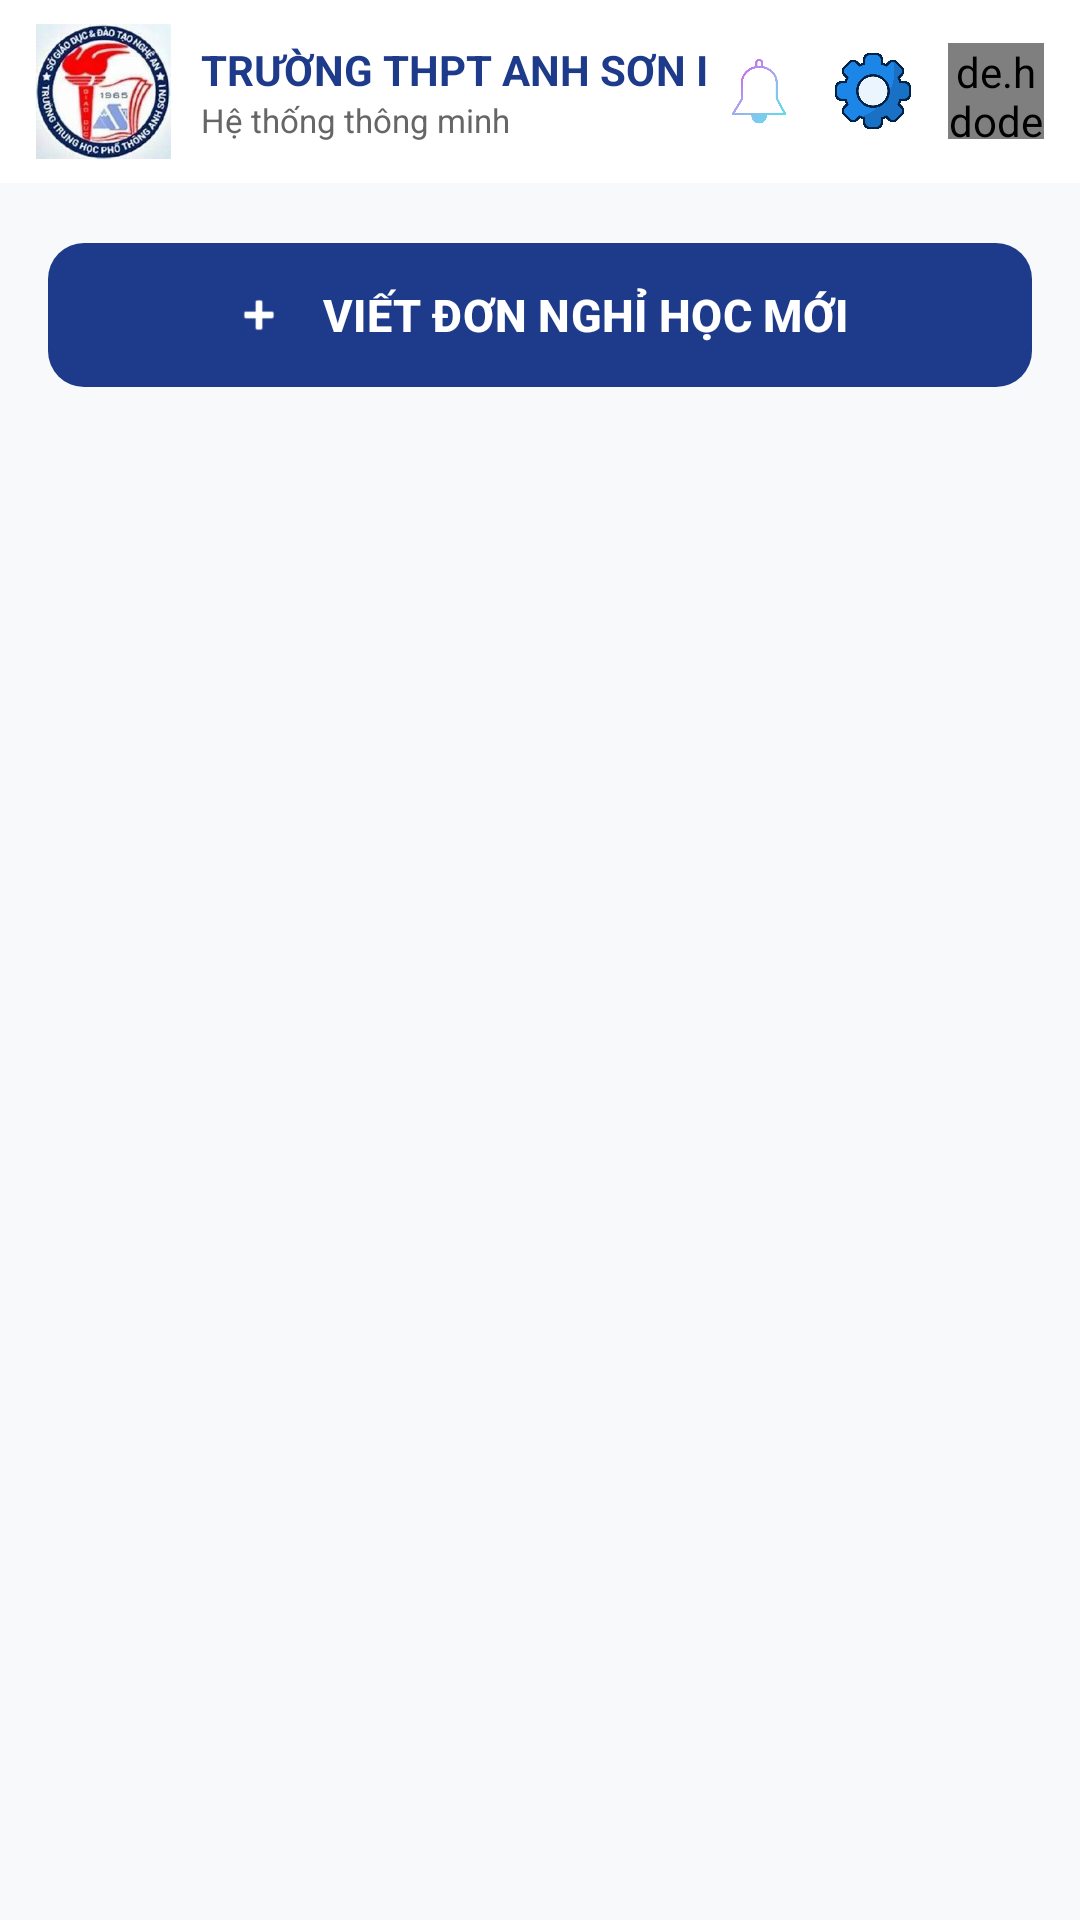

Android layout source for this screen:
<!-- AndroidManifest.xml: application theme Theme.DOANQLDIEM -->
<!-- res/layout/vietdon.xml -->
<?xml version="1.0" encoding="utf-8"?>
<androidx.coordinatorlayout.widget.CoordinatorLayout
    xmlns:android="http://schemas.android.com/apk/res/android"
    xmlns:app="http://schemas.android.com/apk/res-auto"
    xmlns:tools="http://schemas.android.com/tools"
    android:layout_width="match_parent"
    android:layout_height="match_parent"
    android:background="#F8F9FA"
    android:fitsSystemWindows="true">

    
    <include layout="@layout/toolbar_header" />

    <androidx.core.widget.NestedScrollView
        android:layout_width="match_parent"
        android:layout_height="match_parent"
        app:layout_behavior="@string/appbar_scrolling_view_behavior"
        android:fillViewport="true">

        <LinearLayout
            android:layout_width="match_parent"
            android:layout_height="wrap_content"
            android:orientation="vertical"
            android:padding="16dp">

            
            <com.google.android.material.button.MaterialButton
                android:id="@+id/btn_new_leave"
                android:layout_width="match_parent"
                android:layout_height="56dp"
                android:layout_marginBottom="16dp"
                android:text="VIẾT ĐƠN NGHỈ HỌC MỚI"
                android:textStyle="bold"
                android:textSize="15sp"
                app:cornerRadius="12dp"
                app:backgroundTint="#1E3A8A"
                app:icon="@android:drawable/ic_input_add"
                app:iconGravity="textStart"
                app:iconPadding="12dp" />

            
            <androidx.recyclerview.widget.RecyclerView
                android:id="@+id/recycler_leave_list"
                android:layout_width="match_parent"
                android:layout_height="wrap_content"
                android:clipToPadding="false"
                tools:listitem="@android:layout/simple_list_item_1" />

        </LinearLayout>
    </androidx.core.widget.NestedScrollView>
</androidx.coordinatorlayout.widget.CoordinatorLayout>
<!-- res/layout/toolbar_header.xml (included above) -->
<?xml version="1.0" encoding="utf-8"?>
<com.google.android.material.appbar.AppBarLayout
    xmlns:android="http://schemas.android.com/apk/res/android"
    xmlns:app="http://schemas.android.com/apk/res-auto"
    android:layout_width="match_parent"
    android:layout_height="wrap_content"
    android:background="#FFFFFF"
    android:fitsSystemWindows="false"
    app:elevation="0dp">

    <com.google.android.material.appbar.MaterialToolbar
        android:layout_width="match_parent"
        android:layout_height="wrap_content"
        android:minHeight="0dp"
        app:contentInsetLeft="0dp"
        app:contentInsetStart="0dp"
        app:contentInsetStartWithNavigation="0dp">

        <LinearLayout
            android:layout_width="match_parent"
            android:layout_height="wrap_content"
            android:orientation="horizontal"
            android:gravity="center_vertical"
            android:paddingHorizontal="12dp"
            android:paddingVertical="8dp">

            
            <ImageView
                android:id="@+id/logotruong"
                android:layout_width="45dp"
                android:layout_height="45dp"
                android:src="@drawable/logotruong"
                android:scaleType="fitCenter" />

            
            <LinearLayout
                android:layout_width="0dp"
                android:layout_height="wrap_content"
                android:layout_weight="1"
                android:orientation="vertical"
                android:paddingStart="10dp"
                android:paddingEnd="4dp">

                <TextView
                    android:id="@+id/txt_ten_truong"
                    android:layout_width="wrap_content"
                    android:layout_height="wrap_content"
                    android:text="TRƯỜNG THPT ANH SƠN I"
                    android:textSize="14sp"
                    android:textStyle="bold"
                    android:textColor="#1E3A8A"
                    android:maxLines="1"
                    android:ellipsize="end"/>

                <TextView
                    android:id="@+id/txt_sub_title"
                    android:layout_width="wrap_content"
                    android:layout_height="wrap_content"
                    android:text="Hệ thống thông minh"
                    android:textSize="11sp"
                    android:textColor="#666666" />
            </LinearLayout>

            
            <ImageView
                android:id="@+id/btn_bell"
                android:layout_width="26dp"
                android:layout_height="26dp"
                android:src="@drawable/bell"
                android:layout_marginEnd="12dp"
                android:contentDescription="Notification" />

            
            <ImageView
                android:id="@+id/btn_setting"
                android:layout_width="26dp"
                android:layout_height="26dp"
                android:src="@drawable/setting"
                android:layout_marginEnd="12dp"
                android:contentDescription="Settings" />

            
            <de.hdodenhof.circleimageview.CircleImageView
                android:id="@+id/btn_user"
                android:layout_width="32dp"
                android:layout_height="32dp"
                android:src="@drawable/anhuser"
                app:civ_border_width="1dp"
                app:civ_border_color="#EEEEEE"/>

        </LinearLayout>

    </com.google.android.material.appbar.MaterialToolbar>

</com.google.android.material.appbar.AppBarLayout>
<!-- resources referenced by this layout -->
<resources>
  <!-- drawable anhuser: png bitmap (drawable, 132541 bytes) -->
  <!-- drawable bell: png bitmap (drawable, 546069 bytes) -->
  <!-- drawable logotruong: png bitmap (drawable, 9243 bytes) -->
  <!-- drawable setting: png bitmap (drawable, 32190 bytes) -->
  <style name="Theme.DOANQLDIEM" parent="Base.Theme.DOANQLDIEM" />
  <style name="Base.Theme.DOANQLDIEM" parent="Theme.Material3.DayNight.NoActionBar">
          <item name="popupMenuStyle">@style/CustomPopupMenu</item>
      </style>
  <style name="CustomPopupMenu" parent="Widget.AppCompat.PopupMenu">
          <item name="android:dropDownHorizontalOffset">-4dp</item>
          <item name="android:dropDownVerticalOffset">4dp</item>
          <item name="android:popupBackground">@drawable/bg_popup_menu</item>
      </style>
  <!-- drawable bg_popup_menu (drawable) -->
  <?xml version="1.0" encoding="utf-8"?>
  <shape xmlns:android="http://schemas.android.com/apk/res/android">
      <solid android:color="#FFFFFF" />
      <corners android:radius="12dp" />
      <stroke android:width="1dp" android:color="#F1F5F9" />
  </shape>
</resources>
